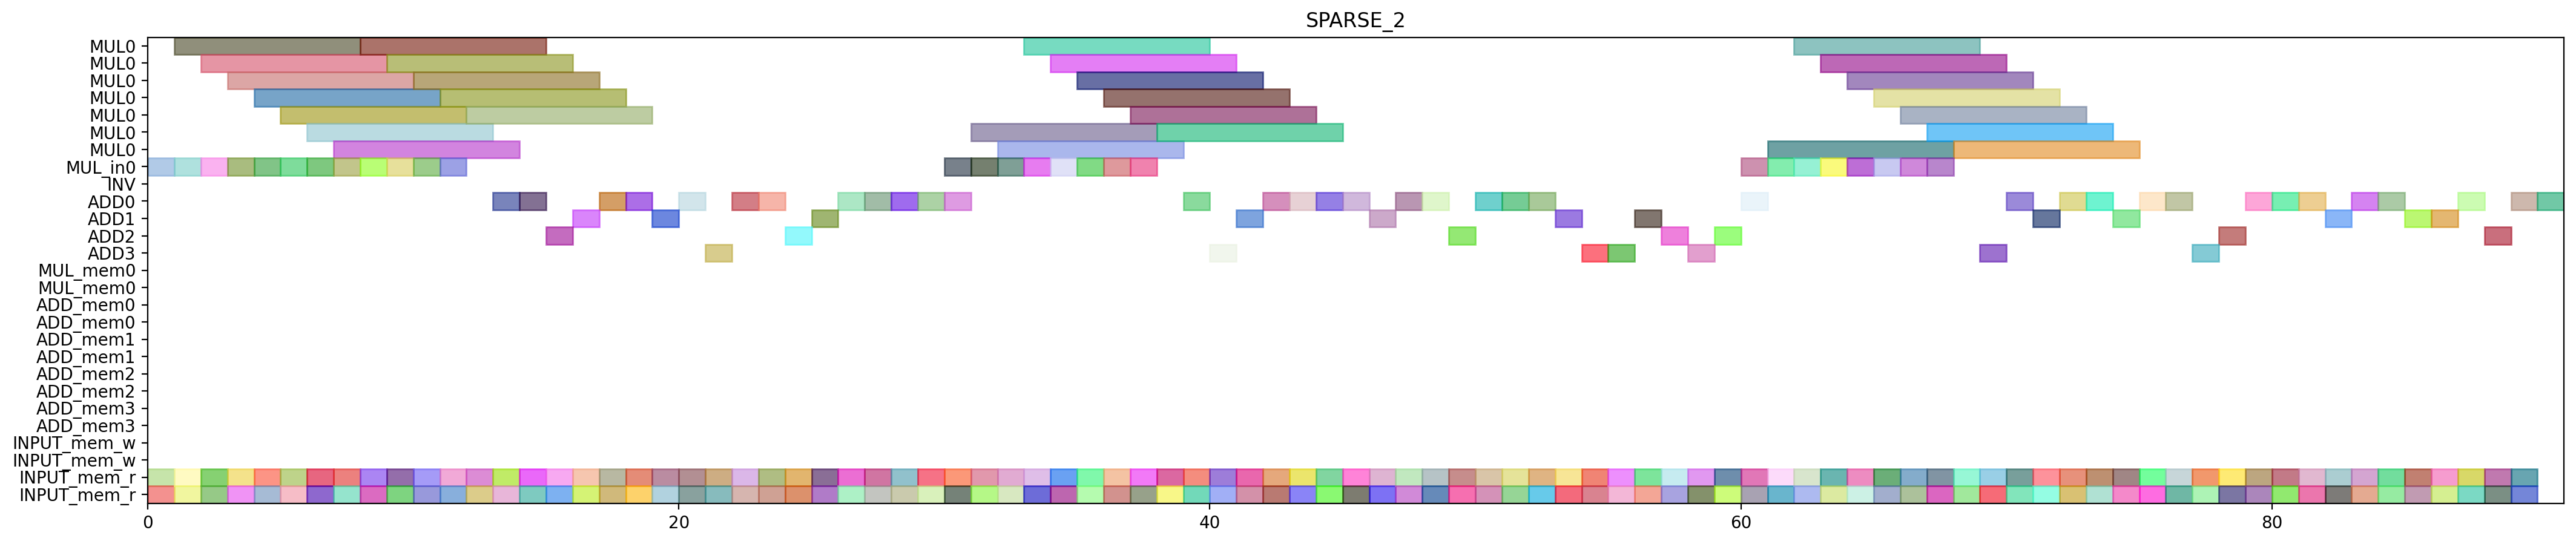

This figure's Python source:
from pyschedule import Scenario, solvers, plotters, alt


def solve():
	horizon = 172
	S = Scenario("SPARSE_2", horizon=horizon)

	# resource
	MUL = S.Resources('MUL', num=1, size=7)
	MUL_in = S.Resources('MUL_in', num=1)
	INV = S.Resource('INV')
	ADD = S.Resources('ADD', num=4, periods=range(1, horizon))
	MUL_mem = S.Resources('MUL_mem', num=1, size=2)
	ADD_mem = S.Resources('ADD_mem', num=4, size=2)
	INPUT_mem_w = S.Resource('INPUT_mem_w', size=2)
	INPUT_mem_r = S.Resource('INPUT_mem_r', size=2)

	# result of previous scheduling
	t1_t1_t0_in = S.Task('t1_t1_t0_in', length=1, delay_cost=1)
	S += t1_t1_t0_in >= 0
	t1_t1_t0_in += MUL_in[0]

	t1_t1_t0_mem0 = S.Task('t1_t1_t0_mem0', length=1, delay_cost=1)
	S += t1_t1_t0_mem0 >= 0
	t1_t1_t0_mem0 += INPUT_mem_r

	t1_t1_t0_mem1 = S.Task('t1_t1_t0_mem1', length=1, delay_cost=1)
	S += t1_t1_t0_mem1 >= 0
	t1_t1_t0_mem1 += INPUT_mem_r

	t1_t0_t1_in = S.Task('t1_t0_t1_in', length=1, delay_cost=1)
	S += t1_t0_t1_in >= 1
	t1_t0_t1_in += MUL_in[0]

	t1_t0_t1_mem0 = S.Task('t1_t0_t1_mem0', length=1, delay_cost=1)
	S += t1_t0_t1_mem0 >= 1
	t1_t0_t1_mem0 += INPUT_mem_r

	t1_t0_t1_mem1 = S.Task('t1_t0_t1_mem1', length=1, delay_cost=1)
	S += t1_t0_t1_mem1 >= 1
	t1_t0_t1_mem1 += INPUT_mem_r

	t1_t1_t0 = S.Task('t1_t1_t0', length=7, delay_cost=1)
	S += t1_t1_t0 >= 1
	t1_t1_t0 += MUL[0]

	t1_t0_t1 = S.Task('t1_t0_t1', length=7, delay_cost=1)
	S += t1_t0_t1 >= 2
	t1_t0_t1 += MUL[0]

	t2_t1_t1_in = S.Task('t2_t1_t1_in', length=1, delay_cost=1)
	S += t2_t1_t1_in >= 2
	t2_t1_t1_in += MUL_in[0]

	t2_t1_t1_mem0 = S.Task('t2_t1_t1_mem0', length=1, delay_cost=1)
	S += t2_t1_t1_mem0 >= 2
	t2_t1_t1_mem0 += INPUT_mem_r

	t2_t1_t1_mem1 = S.Task('t2_t1_t1_mem1', length=1, delay_cost=1)
	S += t2_t1_t1_mem1 >= 2
	t2_t1_t1_mem1 += INPUT_mem_r

	t0_t0_t0_in = S.Task('t0_t0_t0_in', length=1, delay_cost=1)
	S += t0_t0_t0_in >= 3
	t0_t0_t0_in += MUL_in[0]

	t0_t0_t0_mem0 = S.Task('t0_t0_t0_mem0', length=1, delay_cost=1)
	S += t0_t0_t0_mem0 >= 3
	t0_t0_t0_mem0 += INPUT_mem_r

	t0_t0_t0_mem1 = S.Task('t0_t0_t0_mem1', length=1, delay_cost=1)
	S += t0_t0_t0_mem1 >= 3
	t0_t0_t0_mem1 += INPUT_mem_r

	t2_t1_t1 = S.Task('t2_t1_t1', length=7, delay_cost=1)
	S += t2_t1_t1 >= 3
	t2_t1_t1 += MUL[0]

	t0_t0_t0 = S.Task('t0_t0_t0', length=7, delay_cost=1)
	S += t0_t0_t0 >= 4
	t0_t0_t0 += MUL[0]

	t2_t1_t0_in = S.Task('t2_t1_t0_in', length=1, delay_cost=1)
	S += t2_t1_t0_in >= 4
	t2_t1_t0_in += MUL_in[0]

	t2_t1_t0_mem0 = S.Task('t2_t1_t0_mem0', length=1, delay_cost=1)
	S += t2_t1_t0_mem0 >= 4
	t2_t1_t0_mem0 += INPUT_mem_r

	t2_t1_t0_mem1 = S.Task('t2_t1_t0_mem1', length=1, delay_cost=1)
	S += t2_t1_t0_mem1 >= 4
	t2_t1_t0_mem1 += INPUT_mem_r

	t0_t1_t0_in = S.Task('t0_t1_t0_in', length=1, delay_cost=1)
	S += t0_t1_t0_in >= 5
	t0_t1_t0_in += MUL_in[0]

	t0_t1_t0_mem0 = S.Task('t0_t1_t0_mem0', length=1, delay_cost=1)
	S += t0_t1_t0_mem0 >= 5
	t0_t1_t0_mem0 += INPUT_mem_r

	t0_t1_t0_mem1 = S.Task('t0_t1_t0_mem1', length=1, delay_cost=1)
	S += t0_t1_t0_mem1 >= 5
	t0_t1_t0_mem1 += INPUT_mem_r

	t2_t1_t0 = S.Task('t2_t1_t0', length=7, delay_cost=1)
	S += t2_t1_t0 >= 5
	t2_t1_t0 += MUL[0]

	t0_t1_t0 = S.Task('t0_t1_t0', length=7, delay_cost=1)
	S += t0_t1_t0 >= 6
	t0_t1_t0 += MUL[0]

	t2_t0_t1_in = S.Task('t2_t0_t1_in', length=1, delay_cost=1)
	S += t2_t0_t1_in >= 6
	t2_t0_t1_in += MUL_in[0]

	t2_t0_t1_mem0 = S.Task('t2_t0_t1_mem0', length=1, delay_cost=1)
	S += t2_t0_t1_mem0 >= 6
	t2_t0_t1_mem0 += INPUT_mem_r

	t2_t0_t1_mem1 = S.Task('t2_t0_t1_mem1', length=1, delay_cost=1)
	S += t2_t0_t1_mem1 >= 6
	t2_t0_t1_mem1 += INPUT_mem_r

	t0_t1_t1_in = S.Task('t0_t1_t1_in', length=1, delay_cost=1)
	S += t0_t1_t1_in >= 7
	t0_t1_t1_in += MUL_in[0]

	t0_t1_t1_mem0 = S.Task('t0_t1_t1_mem0', length=1, delay_cost=1)
	S += t0_t1_t1_mem0 >= 7
	t0_t1_t1_mem0 += INPUT_mem_r

	t0_t1_t1_mem1 = S.Task('t0_t1_t1_mem1', length=1, delay_cost=1)
	S += t0_t1_t1_mem1 >= 7
	t0_t1_t1_mem1 += INPUT_mem_r

	t2_t0_t1 = S.Task('t2_t0_t1', length=7, delay_cost=1)
	S += t2_t0_t1 >= 7
	t2_t0_t1 += MUL[0]

	t0_t1_t1 = S.Task('t0_t1_t1', length=7, delay_cost=1)
	S += t0_t1_t1 >= 8
	t0_t1_t1 += MUL[0]

	t1_t1_t1_in = S.Task('t1_t1_t1_in', length=1, delay_cost=1)
	S += t1_t1_t1_in >= 8
	t1_t1_t1_in += MUL_in[0]

	t1_t1_t1_mem0 = S.Task('t1_t1_t1_mem0', length=1, delay_cost=1)
	S += t1_t1_t1_mem0 >= 8
	t1_t1_t1_mem0 += INPUT_mem_r

	t1_t1_t1_mem1 = S.Task('t1_t1_t1_mem1', length=1, delay_cost=1)
	S += t1_t1_t1_mem1 >= 8
	t1_t1_t1_mem1 += INPUT_mem_r

	t1_t1_t1 = S.Task('t1_t1_t1', length=7, delay_cost=1)
	S += t1_t1_t1 >= 9
	t1_t1_t1 += MUL[0]

	t2_t0_t0_in = S.Task('t2_t0_t0_in', length=1, delay_cost=1)
	S += t2_t0_t0_in >= 9
	t2_t0_t0_in += MUL_in[0]

	t2_t0_t0_mem0 = S.Task('t2_t0_t0_mem0', length=1, delay_cost=1)
	S += t2_t0_t0_mem0 >= 9
	t2_t0_t0_mem0 += INPUT_mem_r

	t2_t0_t0_mem1 = S.Task('t2_t0_t0_mem1', length=1, delay_cost=1)
	S += t2_t0_t0_mem1 >= 9
	t2_t0_t0_mem1 += INPUT_mem_r

	t1_t0_t0_in = S.Task('t1_t0_t0_in', length=1, delay_cost=1)
	S += t1_t0_t0_in >= 10
	t1_t0_t0_in += MUL_in[0]

	t1_t0_t0_mem0 = S.Task('t1_t0_t0_mem0', length=1, delay_cost=1)
	S += t1_t0_t0_mem0 >= 10
	t1_t0_t0_mem0 += INPUT_mem_r

	t1_t0_t0_mem1 = S.Task('t1_t0_t0_mem1', length=1, delay_cost=1)
	S += t1_t0_t0_mem1 >= 10
	t1_t0_t0_mem1 += INPUT_mem_r

	t2_t0_t0 = S.Task('t2_t0_t0', length=7, delay_cost=1)
	S += t2_t0_t0 >= 10
	t2_t0_t0 += MUL[0]

	t0_t0_t1_in = S.Task('t0_t0_t1_in', length=1, delay_cost=1)
	S += t0_t0_t1_in >= 11
	t0_t0_t1_in += MUL_in[0]

	t0_t0_t1_mem0 = S.Task('t0_t0_t1_mem0', length=1, delay_cost=1)
	S += t0_t0_t1_mem0 >= 11
	t0_t0_t1_mem0 += INPUT_mem_r

	t0_t0_t1_mem1 = S.Task('t0_t0_t1_mem1', length=1, delay_cost=1)
	S += t0_t0_t1_mem1 >= 11
	t0_t0_t1_mem1 += INPUT_mem_r

	t1_t0_t0 = S.Task('t1_t0_t0', length=7, delay_cost=1)
	S += t1_t0_t0 >= 11
	t1_t0_t0 += MUL[0]

	t0_t0_t1 = S.Task('t0_t0_t1', length=7, delay_cost=1)
	S += t0_t0_t1 >= 12
	t0_t0_t1 += MUL[0]

	t0_t0_t2_mem0 = S.Task('t0_t0_t2_mem0', length=1, delay_cost=1)
	S += t0_t0_t2_mem0 >= 12
	t0_t0_t2_mem0 += INPUT_mem_r

	t0_t0_t2_mem1 = S.Task('t0_t0_t2_mem1', length=1, delay_cost=1)
	S += t0_t0_t2_mem1 >= 12
	t0_t0_t2_mem1 += INPUT_mem_r

	t0_t0_t2 = S.Task('t0_t0_t2', length=1, delay_cost=1)
	S += t0_t0_t2 >= 13
	t0_t0_t2 += ADD[0]

	t1_t20_mem0 = S.Task('t1_t20_mem0', length=1, delay_cost=1)
	S += t1_t20_mem0 >= 13
	t1_t20_mem0 += INPUT_mem_r

	t1_t20_mem1 = S.Task('t1_t20_mem1', length=1, delay_cost=1)
	S += t1_t20_mem1 >= 13
	t1_t20_mem1 += INPUT_mem_r

	t1_t0_t2_mem0 = S.Task('t1_t0_t2_mem0', length=1, delay_cost=1)
	S += t1_t0_t2_mem0 >= 14
	t1_t0_t2_mem0 += INPUT_mem_r

	t1_t0_t2_mem1 = S.Task('t1_t0_t2_mem1', length=1, delay_cost=1)
	S += t1_t0_t2_mem1 >= 14
	t1_t0_t2_mem1 += INPUT_mem_r

	t1_t20 = S.Task('t1_t20', length=1, delay_cost=1)
	S += t1_t20 >= 14
	t1_t20 += ADD[0]

	t1_t0_t2 = S.Task('t1_t0_t2', length=1, delay_cost=1)
	S += t1_t0_t2 >= 15
	t1_t0_t2 += ADD[2]

	t2_t21_mem0 = S.Task('t2_t21_mem0', length=1, delay_cost=1)
	S += t2_t21_mem0 >= 15
	t2_t21_mem0 += INPUT_mem_r

	t2_t21_mem1 = S.Task('t2_t21_mem1', length=1, delay_cost=1)
	S += t2_t21_mem1 >= 15
	t2_t21_mem1 += INPUT_mem_r

	t2_t21 = S.Task('t2_t21', length=1, delay_cost=1)
	S += t2_t21 >= 16
	t2_t21 += ADD[1]

	t2_t31_mem0 = S.Task('t2_t31_mem0', length=1, delay_cost=1)
	S += t2_t31_mem0 >= 16
	t2_t31_mem0 += INPUT_mem_r

	t2_t31_mem1 = S.Task('t2_t31_mem1', length=1, delay_cost=1)
	S += t2_t31_mem1 >= 16
	t2_t31_mem1 += INPUT_mem_r

	t2_t30_mem0 = S.Task('t2_t30_mem0', length=1, delay_cost=1)
	S += t2_t30_mem0 >= 17
	t2_t30_mem0 += INPUT_mem_r

	t2_t30_mem1 = S.Task('t2_t30_mem1', length=1, delay_cost=1)
	S += t2_t30_mem1 >= 17
	t2_t30_mem1 += INPUT_mem_r

	t2_t31 = S.Task('t2_t31', length=1, delay_cost=1)
	S += t2_t31 >= 17
	t2_t31 += ADD[0]

	t1_t21_mem0 = S.Task('t1_t21_mem0', length=1, delay_cost=1)
	S += t1_t21_mem0 >= 18
	t1_t21_mem0 += INPUT_mem_r

	t1_t21_mem1 = S.Task('t1_t21_mem1', length=1, delay_cost=1)
	S += t1_t21_mem1 >= 18
	t1_t21_mem1 += INPUT_mem_r

	t2_t30 = S.Task('t2_t30', length=1, delay_cost=1)
	S += t2_t30 >= 18
	t2_t30 += ADD[0]

	t1_t1_t2_mem0 = S.Task('t1_t1_t2_mem0', length=1, delay_cost=1)
	S += t1_t1_t2_mem0 >= 19
	t1_t1_t2_mem0 += INPUT_mem_r

	t1_t1_t2_mem1 = S.Task('t1_t1_t2_mem1', length=1, delay_cost=1)
	S += t1_t1_t2_mem1 >= 19
	t1_t1_t2_mem1 += INPUT_mem_r

	t1_t21 = S.Task('t1_t21', length=1, delay_cost=1)
	S += t1_t21 >= 19
	t1_t21 += ADD[1]

	t0_t0_t3_mem0 = S.Task('t0_t0_t3_mem0', length=1, delay_cost=1)
	S += t0_t0_t3_mem0 >= 20
	t0_t0_t3_mem0 += INPUT_mem_r

	t0_t0_t3_mem1 = S.Task('t0_t0_t3_mem1', length=1, delay_cost=1)
	S += t0_t0_t3_mem1 >= 20
	t0_t0_t3_mem1 += INPUT_mem_r

	t1_t1_t2 = S.Task('t1_t1_t2', length=1, delay_cost=1)
	S += t1_t1_t2 >= 20
	t1_t1_t2 += ADD[0]

	t0_t0_t3 = S.Task('t0_t0_t3', length=1, delay_cost=1)
	S += t0_t0_t3 >= 21
	t0_t0_t3 += ADD[3]

	t2_t20_mem0 = S.Task('t2_t20_mem0', length=1, delay_cost=1)
	S += t2_t20_mem0 >= 21
	t2_t20_mem0 += INPUT_mem_r

	t2_t20_mem1 = S.Task('t2_t20_mem1', length=1, delay_cost=1)
	S += t2_t20_mem1 >= 21
	t2_t20_mem1 += INPUT_mem_r

	t1_t0_t3_mem0 = S.Task('t1_t0_t3_mem0', length=1, delay_cost=1)
	S += t1_t0_t3_mem0 >= 22
	t1_t0_t3_mem0 += INPUT_mem_r

	t1_t0_t3_mem1 = S.Task('t1_t0_t3_mem1', length=1, delay_cost=1)
	S += t1_t0_t3_mem1 >= 22
	t1_t0_t3_mem1 += INPUT_mem_r

	t2_t20 = S.Task('t2_t20', length=1, delay_cost=1)
	S += t2_t20 >= 22
	t2_t20 += ADD[0]

	t1_t0_t3 = S.Task('t1_t0_t3', length=1, delay_cost=1)
	S += t1_t0_t3 >= 23
	t1_t0_t3 += ADD[0]

	t1_t1_t3_mem0 = S.Task('t1_t1_t3_mem0', length=1, delay_cost=1)
	S += t1_t1_t3_mem0 >= 23
	t1_t1_t3_mem0 += INPUT_mem_r

	t1_t1_t3_mem1 = S.Task('t1_t1_t3_mem1', length=1, delay_cost=1)
	S += t1_t1_t3_mem1 >= 23
	t1_t1_t3_mem1 += INPUT_mem_r

	t1_t1_t3 = S.Task('t1_t1_t3', length=1, delay_cost=1)
	S += t1_t1_t3 >= 24
	t1_t1_t3 += ADD[2]

	t2_t1_t3_mem0 = S.Task('t2_t1_t3_mem0', length=1, delay_cost=1)
	S += t2_t1_t3_mem0 >= 24
	t2_t1_t3_mem0 += INPUT_mem_r

	t2_t1_t3_mem1 = S.Task('t2_t1_t3_mem1', length=1, delay_cost=1)
	S += t2_t1_t3_mem1 >= 24
	t2_t1_t3_mem1 += INPUT_mem_r

	t2_t1_t2_mem0 = S.Task('t2_t1_t2_mem0', length=1, delay_cost=1)
	S += t2_t1_t2_mem0 >= 25
	t2_t1_t2_mem0 += INPUT_mem_r

	t2_t1_t2_mem1 = S.Task('t2_t1_t2_mem1', length=1, delay_cost=1)
	S += t2_t1_t2_mem1 >= 25
	t2_t1_t2_mem1 += INPUT_mem_r

	t2_t1_t3 = S.Task('t2_t1_t3', length=1, delay_cost=1)
	S += t2_t1_t3 >= 25
	t2_t1_t3 += ADD[1]

	t2_t0_t3_mem0 = S.Task('t2_t0_t3_mem0', length=1, delay_cost=1)
	S += t2_t0_t3_mem0 >= 26
	t2_t0_t3_mem0 += INPUT_mem_r

	t2_t0_t3_mem1 = S.Task('t2_t0_t3_mem1', length=1, delay_cost=1)
	S += t2_t0_t3_mem1 >= 26
	t2_t0_t3_mem1 += INPUT_mem_r

	t2_t1_t2 = S.Task('t2_t1_t2', length=1, delay_cost=1)
	S += t2_t1_t2 >= 26
	t2_t1_t2 += ADD[0]

	t2_t0_t2_mem0 = S.Task('t2_t0_t2_mem0', length=1, delay_cost=1)
	S += t2_t0_t2_mem0 >= 27
	t2_t0_t2_mem0 += INPUT_mem_r

	t2_t0_t2_mem1 = S.Task('t2_t0_t2_mem1', length=1, delay_cost=1)
	S += t2_t0_t2_mem1 >= 27
	t2_t0_t2_mem1 += INPUT_mem_r

	t2_t0_t3 = S.Task('t2_t0_t3', length=1, delay_cost=1)
	S += t2_t0_t3 >= 27
	t2_t0_t3 += ADD[0]

	t1_t31_mem0 = S.Task('t1_t31_mem0', length=1, delay_cost=1)
	S += t1_t31_mem0 >= 28
	t1_t31_mem0 += INPUT_mem_r

	t1_t31_mem1 = S.Task('t1_t31_mem1', length=1, delay_cost=1)
	S += t1_t31_mem1 >= 28
	t1_t31_mem1 += INPUT_mem_r

	t2_t0_t2 = S.Task('t2_t0_t2', length=1, delay_cost=1)
	S += t2_t0_t2 >= 28
	t2_t0_t2 += ADD[0]

	t1_t30_mem0 = S.Task('t1_t30_mem0', length=1, delay_cost=1)
	S += t1_t30_mem0 >= 29
	t1_t30_mem0 += INPUT_mem_r

	t1_t30_mem1 = S.Task('t1_t30_mem1', length=1, delay_cost=1)
	S += t1_t30_mem1 >= 29
	t1_t30_mem1 += INPUT_mem_r

	t1_t31 = S.Task('t1_t31', length=1, delay_cost=1)
	S += t1_t31 >= 29
	t1_t31 += ADD[0]

	t1_t30 = S.Task('t1_t30', length=1, delay_cost=1)
	S += t1_t30 >= 30
	t1_t30 += ADD[0]

	t4_t0_t1_t1_in = S.Task('t4_t0_t1_t1_in', length=1, delay_cost=1)
	S += t4_t0_t1_t1_in >= 30
	t4_t0_t1_t1_in += MUL_in[0]

	t4_t0_t1_t1_mem0 = S.Task('t4_t0_t1_t1_mem0', length=1, delay_cost=1)
	S += t4_t0_t1_t1_mem0 >= 30
	t4_t0_t1_t1_mem0 += INPUT_mem_r

	t4_t0_t1_t1_mem1 = S.Task('t4_t0_t1_t1_mem1', length=1, delay_cost=1)
	S += t4_t0_t1_t1_mem1 >= 30
	t4_t0_t1_t1_mem1 += INPUT_mem_r

	t4_t0_t1_t1 = S.Task('t4_t0_t1_t1', length=7, delay_cost=1)
	S += t4_t0_t1_t1 >= 31
	t4_t0_t1_t1 += MUL[0]

	t4_t1_t0_t0_in = S.Task('t4_t1_t0_t0_in', length=1, delay_cost=1)
	S += t4_t1_t0_t0_in >= 31
	t4_t1_t0_t0_in += MUL_in[0]

	t4_t1_t0_t0_mem0 = S.Task('t4_t1_t0_t0_mem0', length=1, delay_cost=1)
	S += t4_t1_t0_t0_mem0 >= 31
	t4_t1_t0_t0_mem0 += INPUT_mem_r

	t4_t1_t0_t0_mem1 = S.Task('t4_t1_t0_t0_mem1', length=1, delay_cost=1)
	S += t4_t1_t0_t0_mem1 >= 31
	t4_t1_t0_t0_mem1 += INPUT_mem_r

	t4_t0_t0_t1_in = S.Task('t4_t0_t0_t1_in', length=1, delay_cost=1)
	S += t4_t0_t0_t1_in >= 32
	t4_t0_t0_t1_in += MUL_in[0]

	t4_t0_t0_t1_mem0 = S.Task('t4_t0_t0_t1_mem0', length=1, delay_cost=1)
	S += t4_t0_t0_t1_mem0 >= 32
	t4_t0_t0_t1_mem0 += INPUT_mem_r

	t4_t0_t0_t1_mem1 = S.Task('t4_t0_t0_t1_mem1', length=1, delay_cost=1)
	S += t4_t0_t0_t1_mem1 >= 32
	t4_t0_t0_t1_mem1 += INPUT_mem_r

	t4_t1_t0_t0 = S.Task('t4_t1_t0_t0', length=7, delay_cost=1)
	S += t4_t1_t0_t0 >= 32
	t4_t1_t0_t0 += MUL[0]

	t4_t0_t0_t1 = S.Task('t4_t0_t0_t1', length=7, delay_cost=1)
	S += t4_t0_t0_t1 >= 33
	t4_t0_t0_t1 += MUL[0]

	t4_t1_t0_t1_in = S.Task('t4_t1_t0_t1_in', length=1, delay_cost=1)
	S += t4_t1_t0_t1_in >= 33
	t4_t1_t0_t1_in += MUL_in[0]

	t4_t1_t0_t1_mem0 = S.Task('t4_t1_t0_t1_mem0', length=1, delay_cost=1)
	S += t4_t1_t0_t1_mem0 >= 33
	t4_t1_t0_t1_mem0 += INPUT_mem_r

	t4_t1_t0_t1_mem1 = S.Task('t4_t1_t0_t1_mem1', length=1, delay_cost=1)
	S += t4_t1_t0_t1_mem1 >= 33
	t4_t1_t0_t1_mem1 += INPUT_mem_r

	t4_t1_t0_t1 = S.Task('t4_t1_t0_t1', length=7, delay_cost=1)
	S += t4_t1_t0_t1 >= 34
	t4_t1_t0_t1 += MUL[0]

	t4_t1_t1_t0_in = S.Task('t4_t1_t1_t0_in', length=1, delay_cost=1)
	S += t4_t1_t1_t0_in >= 34
	t4_t1_t1_t0_in += MUL_in[0]

	t4_t1_t1_t0_mem0 = S.Task('t4_t1_t1_t0_mem0', length=1, delay_cost=1)
	S += t4_t1_t1_t0_mem0 >= 34
	t4_t1_t1_t0_mem0 += INPUT_mem_r

	t4_t1_t1_t0_mem1 = S.Task('t4_t1_t1_t0_mem1', length=1, delay_cost=1)
	S += t4_t1_t1_t0_mem1 >= 34
	t4_t1_t1_t0_mem1 += INPUT_mem_r

	t4_t0_t1_t0_in = S.Task('t4_t0_t1_t0_in', length=1, delay_cost=1)
	S += t4_t0_t1_t0_in >= 35
	t4_t0_t1_t0_in += MUL_in[0]

	t4_t0_t1_t0_mem0 = S.Task('t4_t0_t1_t0_mem0', length=1, delay_cost=1)
	S += t4_t0_t1_t0_mem0 >= 35
	t4_t0_t1_t0_mem0 += INPUT_mem_r

	t4_t0_t1_t0_mem1 = S.Task('t4_t0_t1_t0_mem1', length=1, delay_cost=1)
	S += t4_t0_t1_t0_mem1 >= 35
	t4_t0_t1_t0_mem1 += INPUT_mem_r

	t4_t1_t1_t0 = S.Task('t4_t1_t1_t0', length=7, delay_cost=1)
	S += t4_t1_t1_t0 >= 35
	t4_t1_t1_t0 += MUL[0]

	t4_t0_t1_t0 = S.Task('t4_t0_t1_t0', length=7, delay_cost=1)
	S += t4_t0_t1_t0 >= 36
	t4_t0_t1_t0 += MUL[0]

	t4_t1_t1_t1_in = S.Task('t4_t1_t1_t1_in', length=1, delay_cost=1)
	S += t4_t1_t1_t1_in >= 36
	t4_t1_t1_t1_in += MUL_in[0]

	t4_t1_t1_t1_mem0 = S.Task('t4_t1_t1_t1_mem0', length=1, delay_cost=1)
	S += t4_t1_t1_t1_mem0 >= 36
	t4_t1_t1_t1_mem0 += INPUT_mem_r

	t4_t1_t1_t1_mem1 = S.Task('t4_t1_t1_t1_mem1', length=1, delay_cost=1)
	S += t4_t1_t1_t1_mem1 >= 36
	t4_t1_t1_t1_mem1 += INPUT_mem_r

	t4_t0_t0_t0_in = S.Task('t4_t0_t0_t0_in', length=1, delay_cost=1)
	S += t4_t0_t0_t0_in >= 37
	t4_t0_t0_t0_in += MUL_in[0]

	t4_t0_t0_t0_mem0 = S.Task('t4_t0_t0_t0_mem0', length=1, delay_cost=1)
	S += t4_t0_t0_t0_mem0 >= 37
	t4_t0_t0_t0_mem0 += INPUT_mem_r

	t4_t0_t0_t0_mem1 = S.Task('t4_t0_t0_t0_mem1', length=1, delay_cost=1)
	S += t4_t0_t0_t0_mem1 >= 37
	t4_t0_t0_t0_mem1 += INPUT_mem_r

	t4_t1_t1_t1 = S.Task('t4_t1_t1_t1', length=7, delay_cost=1)
	S += t4_t1_t1_t1 >= 37
	t4_t1_t1_t1 += MUL[0]

	t4_t0_t0_t0 = S.Task('t4_t0_t0_t0', length=7, delay_cost=1)
	S += t4_t0_t0_t0 >= 38
	t4_t0_t0_t0 += MUL[0]

	t4_t1_t31_mem0 = S.Task('t4_t1_t31_mem0', length=1, delay_cost=1)
	S += t4_t1_t31_mem0 >= 38
	t4_t1_t31_mem0 += INPUT_mem_r

	t4_t1_t31_mem1 = S.Task('t4_t1_t31_mem1', length=1, delay_cost=1)
	S += t4_t1_t31_mem1 >= 38
	t4_t1_t31_mem1 += INPUT_mem_r

	t4_t0_t30_mem0 = S.Task('t4_t0_t30_mem0', length=1, delay_cost=1)
	S += t4_t0_t30_mem0 >= 39
	t4_t0_t30_mem0 += INPUT_mem_r

	t4_t0_t30_mem1 = S.Task('t4_t0_t30_mem1', length=1, delay_cost=1)
	S += t4_t0_t30_mem1 >= 39
	t4_t0_t30_mem1 += INPUT_mem_r

	t4_t1_t31 = S.Task('t4_t1_t31', length=1, delay_cost=1)
	S += t4_t1_t31 >= 39
	t4_t1_t31 += ADD[0]

	t4_t0_t20_mem0 = S.Task('t4_t0_t20_mem0', length=1, delay_cost=1)
	S += t4_t0_t20_mem0 >= 40
	t4_t0_t20_mem0 += INPUT_mem_r

	t4_t0_t20_mem1 = S.Task('t4_t0_t20_mem1', length=1, delay_cost=1)
	S += t4_t0_t20_mem1 >= 40
	t4_t0_t20_mem1 += INPUT_mem_r

	t4_t0_t30 = S.Task('t4_t0_t30', length=1, delay_cost=1)
	S += t4_t0_t30 >= 40
	t4_t0_t30 += ADD[3]

	t4_t0_t1_t3_mem0 = S.Task('t4_t0_t1_t3_mem0', length=1, delay_cost=1)
	S += t4_t0_t1_t3_mem0 >= 41
	t4_t0_t1_t3_mem0 += INPUT_mem_r

	t4_t0_t1_t3_mem1 = S.Task('t4_t0_t1_t3_mem1', length=1, delay_cost=1)
	S += t4_t0_t1_t3_mem1 >= 41
	t4_t0_t1_t3_mem1 += INPUT_mem_r

	t4_t0_t20 = S.Task('t4_t0_t20', length=1, delay_cost=1)
	S += t4_t0_t20 >= 41
	t4_t0_t20 += ADD[1]

	t0_t21_mem0 = S.Task('t0_t21_mem0', length=1, delay_cost=1)
	S += t0_t21_mem0 >= 42
	t0_t21_mem0 += INPUT_mem_r

	t0_t21_mem1 = S.Task('t0_t21_mem1', length=1, delay_cost=1)
	S += t0_t21_mem1 >= 42
	t0_t21_mem1 += INPUT_mem_r

	t4_t0_t1_t3 = S.Task('t4_t0_t1_t3', length=1, delay_cost=1)
	S += t4_t0_t1_t3 >= 42
	t4_t0_t1_t3 += ADD[0]

	t0_t21 = S.Task('t0_t21', length=1, delay_cost=1)
	S += t0_t21 >= 43
	t0_t21 += ADD[0]

	t4_t0_t21_mem0 = S.Task('t4_t0_t21_mem0', length=1, delay_cost=1)
	S += t4_t0_t21_mem0 >= 43
	t4_t0_t21_mem0 += INPUT_mem_r

	t4_t0_t21_mem1 = S.Task('t4_t0_t21_mem1', length=1, delay_cost=1)
	S += t4_t0_t21_mem1 >= 43
	t4_t0_t21_mem1 += INPUT_mem_r

	t4_t0_t21 = S.Task('t4_t0_t21', length=1, delay_cost=1)
	S += t4_t0_t21 >= 44
	t4_t0_t21 += ADD[0]

	t4_t1_t0_t2_mem0 = S.Task('t4_t1_t0_t2_mem0', length=1, delay_cost=1)
	S += t4_t1_t0_t2_mem0 >= 44
	t4_t1_t0_t2_mem0 += INPUT_mem_r

	t4_t1_t0_t2_mem1 = S.Task('t4_t1_t0_t2_mem1', length=1, delay_cost=1)
	S += t4_t1_t0_t2_mem1 >= 44
	t4_t1_t0_t2_mem1 += INPUT_mem_r

	t0_t1_t2_mem0 = S.Task('t0_t1_t2_mem0', length=1, delay_cost=1)
	S += t0_t1_t2_mem0 >= 45
	t0_t1_t2_mem0 += INPUT_mem_r

	t0_t1_t2_mem1 = S.Task('t0_t1_t2_mem1', length=1, delay_cost=1)
	S += t0_t1_t2_mem1 >= 45
	t0_t1_t2_mem1 += INPUT_mem_r

	t4_t1_t0_t2 = S.Task('t4_t1_t0_t2', length=1, delay_cost=1)
	S += t4_t1_t0_t2 >= 45
	t4_t1_t0_t2 += ADD[0]

	t0_t1_t2 = S.Task('t0_t1_t2', length=1, delay_cost=1)
	S += t0_t1_t2 >= 46
	t0_t1_t2 += ADD[1]

	t4_t1_t21_mem0 = S.Task('t4_t1_t21_mem0', length=1, delay_cost=1)
	S += t4_t1_t21_mem0 >= 46
	t4_t1_t21_mem0 += INPUT_mem_r

	t4_t1_t21_mem1 = S.Task('t4_t1_t21_mem1', length=1, delay_cost=1)
	S += t4_t1_t21_mem1 >= 46
	t4_t1_t21_mem1 += INPUT_mem_r

	t0_t1_t3_mem0 = S.Task('t0_t1_t3_mem0', length=1, delay_cost=1)
	S += t0_t1_t3_mem0 >= 47
	t0_t1_t3_mem0 += INPUT_mem_r

	t0_t1_t3_mem1 = S.Task('t0_t1_t3_mem1', length=1, delay_cost=1)
	S += t0_t1_t3_mem1 >= 47
	t0_t1_t3_mem1 += INPUT_mem_r

	t4_t1_t21 = S.Task('t4_t1_t21', length=1, delay_cost=1)
	S += t4_t1_t21 >= 47
	t4_t1_t21 += ADD[0]

	t0_t1_t3 = S.Task('t0_t1_t3', length=1, delay_cost=1)
	S += t0_t1_t3 >= 48
	t0_t1_t3 += ADD[0]

	t4_t1_t0_t3_mem0 = S.Task('t4_t1_t0_t3_mem0', length=1, delay_cost=1)
	S += t4_t1_t0_t3_mem0 >= 48
	t4_t1_t0_t3_mem0 += INPUT_mem_r

	t4_t1_t0_t3_mem1 = S.Task('t4_t1_t0_t3_mem1', length=1, delay_cost=1)
	S += t4_t1_t0_t3_mem1 >= 48
	t4_t1_t0_t3_mem1 += INPUT_mem_r

	t0_t20_mem0 = S.Task('t0_t20_mem0', length=1, delay_cost=1)
	S += t0_t20_mem0 >= 49
	t0_t20_mem0 += INPUT_mem_r

	t0_t20_mem1 = S.Task('t0_t20_mem1', length=1, delay_cost=1)
	S += t0_t20_mem1 >= 49
	t0_t20_mem1 += INPUT_mem_r

	t4_t1_t0_t3 = S.Task('t4_t1_t0_t3', length=1, delay_cost=1)
	S += t4_t1_t0_t3 >= 49
	t4_t1_t0_t3 += ADD[2]

	t0_t20 = S.Task('t0_t20', length=1, delay_cost=1)
	S += t0_t20 >= 50
	t0_t20 += ADD[0]

	t4_t0_t31_mem0 = S.Task('t4_t0_t31_mem0', length=1, delay_cost=1)
	S += t4_t0_t31_mem0 >= 50
	t4_t0_t31_mem0 += INPUT_mem_r

	t4_t0_t31_mem1 = S.Task('t4_t0_t31_mem1', length=1, delay_cost=1)
	S += t4_t0_t31_mem1 >= 50
	t4_t0_t31_mem1 += INPUT_mem_r

	t4_t0_t31 = S.Task('t4_t0_t31', length=1, delay_cost=1)
	S += t4_t0_t31 >= 51
	t4_t0_t31 += ADD[0]

	t4_t1_t1_t3_mem0 = S.Task('t4_t1_t1_t3_mem0', length=1, delay_cost=1)
	S += t4_t1_t1_t3_mem0 >= 51
	t4_t1_t1_t3_mem0 += INPUT_mem_r

	t4_t1_t1_t3_mem1 = S.Task('t4_t1_t1_t3_mem1', length=1, delay_cost=1)
	S += t4_t1_t1_t3_mem1 >= 51
	t4_t1_t1_t3_mem1 += INPUT_mem_r

	t4_t1_t1_t3 = S.Task('t4_t1_t1_t3', length=1, delay_cost=1)
	S += t4_t1_t1_t3 >= 52
	t4_t1_t1_t3 += ADD[0]

	t4_t1_t20_mem0 = S.Task('t4_t1_t20_mem0', length=1, delay_cost=1)
	S += t4_t1_t20_mem0 >= 52
	t4_t1_t20_mem0 += INPUT_mem_r

	t4_t1_t20_mem1 = S.Task('t4_t1_t20_mem1', length=1, delay_cost=1)
	S += t4_t1_t20_mem1 >= 52
	t4_t1_t20_mem1 += INPUT_mem_r

	t4_t1_t20 = S.Task('t4_t1_t20', length=1, delay_cost=1)
	S += t4_t1_t20 >= 53
	t4_t1_t20 += ADD[1]

	t4_t1_t30_mem0 = S.Task('t4_t1_t30_mem0', length=1, delay_cost=1)
	S += t4_t1_t30_mem0 >= 53
	t4_t1_t30_mem0 += INPUT_mem_r

	t4_t1_t30_mem1 = S.Task('t4_t1_t30_mem1', length=1, delay_cost=1)
	S += t4_t1_t30_mem1 >= 53
	t4_t1_t30_mem1 += INPUT_mem_r

	t0_t30_mem0 = S.Task('t0_t30_mem0', length=1, delay_cost=1)
	S += t0_t30_mem0 >= 54
	t0_t30_mem0 += INPUT_mem_r

	t0_t30_mem1 = S.Task('t0_t30_mem1', length=1, delay_cost=1)
	S += t0_t30_mem1 >= 54
	t0_t30_mem1 += INPUT_mem_r

	t4_t1_t30 = S.Task('t4_t1_t30', length=1, delay_cost=1)
	S += t4_t1_t30 >= 54
	t4_t1_t30 += ADD[3]

	t0_t30 = S.Task('t0_t30', length=1, delay_cost=1)
	S += t0_t30 >= 55
	t0_t30 += ADD[3]

	t4_t1_t1_t2_mem0 = S.Task('t4_t1_t1_t2_mem0', length=1, delay_cost=1)
	S += t4_t1_t1_t2_mem0 >= 55
	t4_t1_t1_t2_mem0 += INPUT_mem_r

	t4_t1_t1_t2_mem1 = S.Task('t4_t1_t1_t2_mem1', length=1, delay_cost=1)
	S += t4_t1_t1_t2_mem1 >= 55
	t4_t1_t1_t2_mem1 += INPUT_mem_r

	t4_t0_t1_t2_mem0 = S.Task('t4_t0_t1_t2_mem0', length=1, delay_cost=1)
	S += t4_t0_t1_t2_mem0 >= 56
	t4_t0_t1_t2_mem0 += INPUT_mem_r

	t4_t0_t1_t2_mem1 = S.Task('t4_t0_t1_t2_mem1', length=1, delay_cost=1)
	S += t4_t0_t1_t2_mem1 >= 56
	t4_t0_t1_t2_mem1 += INPUT_mem_r

	t4_t1_t1_t2 = S.Task('t4_t1_t1_t2', length=1, delay_cost=1)
	S += t4_t1_t1_t2 >= 56
	t4_t1_t1_t2 += ADD[1]

	t4_t0_t0_t3_mem0 = S.Task('t4_t0_t0_t3_mem0', length=1, delay_cost=1)
	S += t4_t0_t0_t3_mem0 >= 57
	t4_t0_t0_t3_mem0 += INPUT_mem_r

	t4_t0_t0_t3_mem1 = S.Task('t4_t0_t0_t3_mem1', length=1, delay_cost=1)
	S += t4_t0_t0_t3_mem1 >= 57
	t4_t0_t0_t3_mem1 += INPUT_mem_r

	t4_t0_t1_t2 = S.Task('t4_t0_t1_t2', length=1, delay_cost=1)
	S += t4_t0_t1_t2 >= 57
	t4_t0_t1_t2 += ADD[2]

	t4_t0_t0_t2_mem0 = S.Task('t4_t0_t0_t2_mem0', length=1, delay_cost=1)
	S += t4_t0_t0_t2_mem0 >= 58
	t4_t0_t0_t2_mem0 += INPUT_mem_r

	t4_t0_t0_t2_mem1 = S.Task('t4_t0_t0_t2_mem1', length=1, delay_cost=1)
	S += t4_t0_t0_t2_mem1 >= 58
	t4_t0_t0_t2_mem1 += INPUT_mem_r

	t4_t0_t0_t3 = S.Task('t4_t0_t0_t3', length=1, delay_cost=1)
	S += t4_t0_t0_t3 >= 58
	t4_t0_t0_t3 += ADD[3]

	t0_t31_mem0 = S.Task('t0_t31_mem0', length=1, delay_cost=1)
	S += t0_t31_mem0 >= 59
	t0_t31_mem0 += INPUT_mem_r

	t0_t31_mem1 = S.Task('t0_t31_mem1', length=1, delay_cost=1)
	S += t0_t31_mem1 >= 59
	t0_t31_mem1 += INPUT_mem_r

	t4_t0_t0_t2 = S.Task('t4_t0_t0_t2', length=1, delay_cost=1)
	S += t4_t0_t0_t2 >= 59
	t4_t0_t0_t2 += ADD[2]

	t0_t31 = S.Task('t0_t31', length=1, delay_cost=1)
	S += t0_t31 >= 60
	t0_t31 += ADD[0]


	# new tasks
	t4_t2_t0_t0_in = S.Task('t4_t2_t0_t0_in', length=1, delay_cost=1)
	t4_t2_t0_t0_in += alt(MUL_in)
	t4_t2_t0_t0 = S.Task('t4_t2_t0_t0', length=7, delay_cost=1)
	t4_t2_t0_t0 += alt(MUL)
	S += t4_t2_t0_t0>=t4_t2_t0_t0_in

	t4_t2_t0_t0_mem0 = S.Task('t4_t2_t0_t0_mem0', length=1, delay_cost=1)
	t4_t2_t0_t0_mem0 += INPUT_mem_r
	S += t4_t2_t0_t0_mem0<=t4_t2_t0_t0

	t4_t2_t0_t0_mem1 = S.Task('t4_t2_t0_t0_mem1', length=1, delay_cost=1)
	t4_t2_t0_t0_mem1 += INPUT_mem_r
	S += t4_t2_t0_t0_mem1<=t4_t2_t0_t0

	t4_t2_t0_t1_in = S.Task('t4_t2_t0_t1_in', length=1, delay_cost=1)
	t4_t2_t0_t1_in += alt(MUL_in)
	t4_t2_t0_t1 = S.Task('t4_t2_t0_t1', length=7, delay_cost=1)
	t4_t2_t0_t1 += alt(MUL)
	S += t4_t2_t0_t1>=t4_t2_t0_t1_in

	t4_t2_t0_t1_mem0 = S.Task('t4_t2_t0_t1_mem0', length=1, delay_cost=1)
	t4_t2_t0_t1_mem0 += INPUT_mem_r
	S += t4_t2_t0_t1_mem0<=t4_t2_t0_t1

	t4_t2_t0_t1_mem1 = S.Task('t4_t2_t0_t1_mem1', length=1, delay_cost=1)
	t4_t2_t0_t1_mem1 += INPUT_mem_r
	S += t4_t2_t0_t1_mem1<=t4_t2_t0_t1

	t4_t2_t0_t2 = S.Task('t4_t2_t0_t2', length=1, delay_cost=1)
	t4_t2_t0_t2 += alt(ADD)

	t4_t2_t0_t2_mem0 = S.Task('t4_t2_t0_t2_mem0', length=1, delay_cost=1)
	t4_t2_t0_t2_mem0 += INPUT_mem_r
	S += t4_t2_t0_t2_mem0<=t4_t2_t0_t2

	t4_t2_t0_t2_mem1 = S.Task('t4_t2_t0_t2_mem1', length=1, delay_cost=1)
	t4_t2_t0_t2_mem1 += INPUT_mem_r
	S += t4_t2_t0_t2_mem1<=t4_t2_t0_t2

	t4_t2_t0_t3 = S.Task('t4_t2_t0_t3', length=1, delay_cost=1)
	t4_t2_t0_t3 += alt(ADD)

	t4_t2_t0_t3_mem0 = S.Task('t4_t2_t0_t3_mem0', length=1, delay_cost=1)
	t4_t2_t0_t3_mem0 += INPUT_mem_r
	S += t4_t2_t0_t3_mem0<=t4_t2_t0_t3

	t4_t2_t0_t3_mem1 = S.Task('t4_t2_t0_t3_mem1', length=1, delay_cost=1)
	t4_t2_t0_t3_mem1 += INPUT_mem_r
	S += t4_t2_t0_t3_mem1<=t4_t2_t0_t3

	t4_t2_t1_t0_in = S.Task('t4_t2_t1_t0_in', length=1, delay_cost=1)
	t4_t2_t1_t0_in += alt(MUL_in)
	t4_t2_t1_t0 = S.Task('t4_t2_t1_t0', length=7, delay_cost=1)
	t4_t2_t1_t0 += alt(MUL)
	S += t4_t2_t1_t0>=t4_t2_t1_t0_in

	t4_t2_t1_t0_mem0 = S.Task('t4_t2_t1_t0_mem0', length=1, delay_cost=1)
	t4_t2_t1_t0_mem0 += INPUT_mem_r
	S += t4_t2_t1_t0_mem0<=t4_t2_t1_t0

	t4_t2_t1_t0_mem1 = S.Task('t4_t2_t1_t0_mem1', length=1, delay_cost=1)
	t4_t2_t1_t0_mem1 += INPUT_mem_r
	S += t4_t2_t1_t0_mem1<=t4_t2_t1_t0

	t4_t2_t1_t1_in = S.Task('t4_t2_t1_t1_in', length=1, delay_cost=1)
	t4_t2_t1_t1_in += alt(MUL_in)
	t4_t2_t1_t1 = S.Task('t4_t2_t1_t1', length=7, delay_cost=1)
	t4_t2_t1_t1 += alt(MUL)
	S += t4_t2_t1_t1>=t4_t2_t1_t1_in

	t4_t2_t1_t1_mem0 = S.Task('t4_t2_t1_t1_mem0', length=1, delay_cost=1)
	t4_t2_t1_t1_mem0 += INPUT_mem_r
	S += t4_t2_t1_t1_mem0<=t4_t2_t1_t1

	t4_t2_t1_t1_mem1 = S.Task('t4_t2_t1_t1_mem1', length=1, delay_cost=1)
	t4_t2_t1_t1_mem1 += INPUT_mem_r
	S += t4_t2_t1_t1_mem1<=t4_t2_t1_t1

	t4_t2_t1_t2 = S.Task('t4_t2_t1_t2', length=1, delay_cost=1)
	t4_t2_t1_t2 += alt(ADD)

	t4_t2_t1_t2_mem0 = S.Task('t4_t2_t1_t2_mem0', length=1, delay_cost=1)
	t4_t2_t1_t2_mem0 += INPUT_mem_r
	S += t4_t2_t1_t2_mem0<=t4_t2_t1_t2

	t4_t2_t1_t2_mem1 = S.Task('t4_t2_t1_t2_mem1', length=1, delay_cost=1)
	t4_t2_t1_t2_mem1 += INPUT_mem_r
	S += t4_t2_t1_t2_mem1<=t4_t2_t1_t2

	t4_t2_t1_t3 = S.Task('t4_t2_t1_t3', length=1, delay_cost=1)
	t4_t2_t1_t3 += alt(ADD)

	t4_t2_t1_t3_mem0 = S.Task('t4_t2_t1_t3_mem0', length=1, delay_cost=1)
	t4_t2_t1_t3_mem0 += INPUT_mem_r
	S += t4_t2_t1_t3_mem0<=t4_t2_t1_t3

	t4_t2_t1_t3_mem1 = S.Task('t4_t2_t1_t3_mem1', length=1, delay_cost=1)
	t4_t2_t1_t3_mem1 += INPUT_mem_r
	S += t4_t2_t1_t3_mem1<=t4_t2_t1_t3

	t4_t2_t20 = S.Task('t4_t2_t20', length=1, delay_cost=1)
	t4_t2_t20 += alt(ADD)

	t4_t2_t20_mem0 = S.Task('t4_t2_t20_mem0', length=1, delay_cost=1)
	t4_t2_t20_mem0 += INPUT_mem_r
	S += t4_t2_t20_mem0<=t4_t2_t20

	t4_t2_t20_mem1 = S.Task('t4_t2_t20_mem1', length=1, delay_cost=1)
	t4_t2_t20_mem1 += INPUT_mem_r
	S += t4_t2_t20_mem1<=t4_t2_t20

	t4_t2_t21 = S.Task('t4_t2_t21', length=1, delay_cost=1)
	t4_t2_t21 += alt(ADD)

	t4_t2_t21_mem0 = S.Task('t4_t2_t21_mem0', length=1, delay_cost=1)
	t4_t2_t21_mem0 += INPUT_mem_r
	S += t4_t2_t21_mem0<=t4_t2_t21

	t4_t2_t21_mem1 = S.Task('t4_t2_t21_mem1', length=1, delay_cost=1)
	t4_t2_t21_mem1 += INPUT_mem_r
	S += t4_t2_t21_mem1<=t4_t2_t21

	t4_t2_t30 = S.Task('t4_t2_t30', length=1, delay_cost=1)
	t4_t2_t30 += alt(ADD)

	t4_t2_t30_mem0 = S.Task('t4_t2_t30_mem0', length=1, delay_cost=1)
	t4_t2_t30_mem0 += INPUT_mem_r
	S += t4_t2_t30_mem0<=t4_t2_t30

	t4_t2_t30_mem1 = S.Task('t4_t2_t30_mem1', length=1, delay_cost=1)
	t4_t2_t30_mem1 += INPUT_mem_r
	S += t4_t2_t30_mem1<=t4_t2_t30

	t4_t2_t31 = S.Task('t4_t2_t31', length=1, delay_cost=1)
	t4_t2_t31 += alt(ADD)

	t4_t2_t31_mem0 = S.Task('t4_t2_t31_mem0', length=1, delay_cost=1)
	t4_t2_t31_mem0 += INPUT_mem_r
	S += t4_t2_t31_mem0<=t4_t2_t31

	t4_t2_t31_mem1 = S.Task('t4_t2_t31_mem1', length=1, delay_cost=1)
	t4_t2_t31_mem1 += INPUT_mem_r
	S += t4_t2_t31_mem1<=t4_t2_t31

	t4_t400 = S.Task('t4_t400', length=1, delay_cost=1)
	t4_t400 += alt(ADD)

	t4_t400_mem0 = S.Task('t4_t400_mem0', length=1, delay_cost=1)
	t4_t400_mem0 += INPUT_mem_r
	S += t4_t400_mem0<=t4_t400

	t4_t400_mem1 = S.Task('t4_t400_mem1', length=1, delay_cost=1)
	t4_t400_mem1 += INPUT_mem_r
	S += t4_t400_mem1<=t4_t400

	t4_t401 = S.Task('t4_t401', length=1, delay_cost=1)
	t4_t401 += alt(ADD)

	t4_t401_mem0 = S.Task('t4_t401_mem0', length=1, delay_cost=1)
	t4_t401_mem0 += INPUT_mem_r
	S += t4_t401_mem0<=t4_t401

	t4_t401_mem1 = S.Task('t4_t401_mem1', length=1, delay_cost=1)
	t4_t401_mem1 += INPUT_mem_r
	S += t4_t401_mem1<=t4_t401

	t4_t410 = S.Task('t4_t410', length=1, delay_cost=1)
	t4_t410 += alt(ADD)

	t4_t410_mem0 = S.Task('t4_t410_mem0', length=1, delay_cost=1)
	t4_t410_mem0 += INPUT_mem_r
	S += t4_t410_mem0<=t4_t410

	t4_t410_mem1 = S.Task('t4_t410_mem1', length=1, delay_cost=1)
	t4_t410_mem1 += INPUT_mem_r
	S += t4_t410_mem1<=t4_t410

	t4_t411 = S.Task('t4_t411', length=1, delay_cost=1)
	t4_t411 += alt(ADD)

	t4_t411_mem0 = S.Task('t4_t411_mem0', length=1, delay_cost=1)
	t4_t411_mem0 += INPUT_mem_r
	S += t4_t411_mem0<=t4_t411

	t4_t411_mem1 = S.Task('t4_t411_mem1', length=1, delay_cost=1)
	t4_t411_mem1 += INPUT_mem_r
	S += t4_t411_mem1<=t4_t411

	t4_t500 = S.Task('t4_t500', length=1, delay_cost=1)
	t4_t500 += alt(ADD)

	t4_t500_mem0 = S.Task('t4_t500_mem0', length=1, delay_cost=1)
	t4_t500_mem0 += INPUT_mem_r
	S += t4_t500_mem0<=t4_t500

	t4_t500_mem1 = S.Task('t4_t500_mem1', length=1, delay_cost=1)
	t4_t500_mem1 += INPUT_mem_r
	S += t4_t500_mem1<=t4_t500

	t4_t501 = S.Task('t4_t501', length=1, delay_cost=1)
	t4_t501 += alt(ADD)

	t4_t501_mem0 = S.Task('t4_t501_mem0', length=1, delay_cost=1)
	t4_t501_mem0 += INPUT_mem_r
	S += t4_t501_mem0<=t4_t501

	t4_t501_mem1 = S.Task('t4_t501_mem1', length=1, delay_cost=1)
	t4_t501_mem1 += INPUT_mem_r
	S += t4_t501_mem1<=t4_t501

	t4_t510 = S.Task('t4_t510', length=1, delay_cost=1)
	t4_t510 += alt(ADD)

	t4_t510_mem0 = S.Task('t4_t510_mem0', length=1, delay_cost=1)
	t4_t510_mem0 += INPUT_mem_r
	S += t4_t510_mem0<=t4_t510

	t4_t510_mem1 = S.Task('t4_t510_mem1', length=1, delay_cost=1)
	t4_t510_mem1 += INPUT_mem_r
	S += t4_t510_mem1<=t4_t510

	t4_t511 = S.Task('t4_t511', length=1, delay_cost=1)
	t4_t511 += alt(ADD)

	t4_t511_mem0 = S.Task('t4_t511_mem0', length=1, delay_cost=1)
	t4_t511_mem0 += INPUT_mem_r
	S += t4_t511_mem0<=t4_t511

	t4_t511_mem1 = S.Task('t4_t511_mem1', length=1, delay_cost=1)
	t4_t511_mem1 += INPUT_mem_r
	S += t4_t511_mem1<=t4_t511

	t4_t8_t0_t0_in = S.Task('t4_t8_t0_t0_in', length=1, delay_cost=1)
	t4_t8_t0_t0_in += alt(MUL_in)
	t4_t8_t0_t0 = S.Task('t4_t8_t0_t0', length=7, delay_cost=1)
	t4_t8_t0_t0 += alt(MUL)
	S += t4_t8_t0_t0>=t4_t8_t0_t0_in

	t4_t8_t0_t0_mem0 = S.Task('t4_t8_t0_t0_mem0', length=1, delay_cost=1)
	t4_t8_t0_t0_mem0 += INPUT_mem_r
	S += t4_t8_t0_t0_mem0<=t4_t8_t0_t0

	t4_t8_t0_t0_mem1 = S.Task('t4_t8_t0_t0_mem1', length=1, delay_cost=1)
	t4_t8_t0_t0_mem1 += INPUT_mem_r
	S += t4_t8_t0_t0_mem1<=t4_t8_t0_t0

	t4_t8_t0_t1_in = S.Task('t4_t8_t0_t1_in', length=1, delay_cost=1)
	t4_t8_t0_t1_in += alt(MUL_in)
	t4_t8_t0_t1 = S.Task('t4_t8_t0_t1', length=7, delay_cost=1)
	t4_t8_t0_t1 += alt(MUL)
	S += t4_t8_t0_t1>=t4_t8_t0_t1_in

	t4_t8_t0_t1_mem0 = S.Task('t4_t8_t0_t1_mem0', length=1, delay_cost=1)
	t4_t8_t0_t1_mem0 += INPUT_mem_r
	S += t4_t8_t0_t1_mem0<=t4_t8_t0_t1

	t4_t8_t0_t1_mem1 = S.Task('t4_t8_t0_t1_mem1', length=1, delay_cost=1)
	t4_t8_t0_t1_mem1 += INPUT_mem_r
	S += t4_t8_t0_t1_mem1<=t4_t8_t0_t1

	t4_t8_t0_t2 = S.Task('t4_t8_t0_t2', length=1, delay_cost=1)
	t4_t8_t0_t2 += alt(ADD)

	t4_t8_t0_t2_mem0 = S.Task('t4_t8_t0_t2_mem0', length=1, delay_cost=1)
	t4_t8_t0_t2_mem0 += INPUT_mem_r
	S += t4_t8_t0_t2_mem0<=t4_t8_t0_t2

	t4_t8_t0_t2_mem1 = S.Task('t4_t8_t0_t2_mem1', length=1, delay_cost=1)
	t4_t8_t0_t2_mem1 += INPUT_mem_r
	S += t4_t8_t0_t2_mem1<=t4_t8_t0_t2

	t4_t8_t0_t3 = S.Task('t4_t8_t0_t3', length=1, delay_cost=1)
	t4_t8_t0_t3 += alt(ADD)

	t4_t8_t0_t3_mem0 = S.Task('t4_t8_t0_t3_mem0', length=1, delay_cost=1)
	t4_t8_t0_t3_mem0 += INPUT_mem_r
	S += t4_t8_t0_t3_mem0<=t4_t8_t0_t3

	t4_t8_t0_t3_mem1 = S.Task('t4_t8_t0_t3_mem1', length=1, delay_cost=1)
	t4_t8_t0_t3_mem1 += INPUT_mem_r
	S += t4_t8_t0_t3_mem1<=t4_t8_t0_t3

	t4_t8_t1_t0_in = S.Task('t4_t8_t1_t0_in', length=1, delay_cost=1)
	t4_t8_t1_t0_in += alt(MUL_in)
	t4_t8_t1_t0 = S.Task('t4_t8_t1_t0', length=7, delay_cost=1)
	t4_t8_t1_t0 += alt(MUL)
	S += t4_t8_t1_t0>=t4_t8_t1_t0_in

	t4_t8_t1_t0_mem0 = S.Task('t4_t8_t1_t0_mem0', length=1, delay_cost=1)
	t4_t8_t1_t0_mem0 += INPUT_mem_r
	S += t4_t8_t1_t0_mem0<=t4_t8_t1_t0

	t4_t8_t1_t0_mem1 = S.Task('t4_t8_t1_t0_mem1', length=1, delay_cost=1)
	t4_t8_t1_t0_mem1 += INPUT_mem_r
	S += t4_t8_t1_t0_mem1<=t4_t8_t1_t0

	t4_t8_t1_t1_in = S.Task('t4_t8_t1_t1_in', length=1, delay_cost=1)
	t4_t8_t1_t1_in += alt(MUL_in)
	t4_t8_t1_t1 = S.Task('t4_t8_t1_t1', length=7, delay_cost=1)
	t4_t8_t1_t1 += alt(MUL)
	S += t4_t8_t1_t1>=t4_t8_t1_t1_in

	t4_t8_t1_t1_mem0 = S.Task('t4_t8_t1_t1_mem0', length=1, delay_cost=1)
	t4_t8_t1_t1_mem0 += INPUT_mem_r
	S += t4_t8_t1_t1_mem0<=t4_t8_t1_t1

	t4_t8_t1_t1_mem1 = S.Task('t4_t8_t1_t1_mem1', length=1, delay_cost=1)
	t4_t8_t1_t1_mem1 += INPUT_mem_r
	S += t4_t8_t1_t1_mem1<=t4_t8_t1_t1

	t4_t8_t1_t2 = S.Task('t4_t8_t1_t2', length=1, delay_cost=1)
	t4_t8_t1_t2 += alt(ADD)

	t4_t8_t1_t2_mem0 = S.Task('t4_t8_t1_t2_mem0', length=1, delay_cost=1)
	t4_t8_t1_t2_mem0 += INPUT_mem_r
	S += t4_t8_t1_t2_mem0<=t4_t8_t1_t2

	t4_t8_t1_t2_mem1 = S.Task('t4_t8_t1_t2_mem1', length=1, delay_cost=1)
	t4_t8_t1_t2_mem1 += INPUT_mem_r
	S += t4_t8_t1_t2_mem1<=t4_t8_t1_t2

	t4_t8_t1_t3 = S.Task('t4_t8_t1_t3', length=1, delay_cost=1)
	t4_t8_t1_t3 += alt(ADD)

	t4_t8_t1_t3_mem0 = S.Task('t4_t8_t1_t3_mem0', length=1, delay_cost=1)
	t4_t8_t1_t3_mem0 += INPUT_mem_r
	S += t4_t8_t1_t3_mem0<=t4_t8_t1_t3

	t4_t8_t1_t3_mem1 = S.Task('t4_t8_t1_t3_mem1', length=1, delay_cost=1)
	t4_t8_t1_t3_mem1 += INPUT_mem_r
	S += t4_t8_t1_t3_mem1<=t4_t8_t1_t3

	t4_t8_t20 = S.Task('t4_t8_t20', length=1, delay_cost=1)
	t4_t8_t20 += alt(ADD)

	t4_t8_t20_mem0 = S.Task('t4_t8_t20_mem0', length=1, delay_cost=1)
	t4_t8_t20_mem0 += INPUT_mem_r
	S += t4_t8_t20_mem0<=t4_t8_t20

	t4_t8_t20_mem1 = S.Task('t4_t8_t20_mem1', length=1, delay_cost=1)
	t4_t8_t20_mem1 += INPUT_mem_r
	S += t4_t8_t20_mem1<=t4_t8_t20

	t4_t8_t21 = S.Task('t4_t8_t21', length=1, delay_cost=1)
	t4_t8_t21 += alt(ADD)

	t4_t8_t21_mem0 = S.Task('t4_t8_t21_mem0', length=1, delay_cost=1)
	t4_t8_t21_mem0 += INPUT_mem_r
	S += t4_t8_t21_mem0<=t4_t8_t21

	t4_t8_t21_mem1 = S.Task('t4_t8_t21_mem1', length=1, delay_cost=1)
	t4_t8_t21_mem1 += INPUT_mem_r
	S += t4_t8_t21_mem1<=t4_t8_t21

	solvers.mip.solve(S,msg=1,kind='CPLEX',ratio_gap=1.01)

	solution = [['hoge']*len(S.solution()[1]) for i in range(len(S.solution()))]
	for i in range(len(S.solution())):
		for j in range(len(S.solution()[i])):
			solution[i][j]=str(S.solution()[i][j])
	print(solution)

	cycles = int(solution[-1][3])

	pic_file_name = "/home/mfukuda/pairing_automation_design/bls24-317/scheduling/SPARSE_mul1_add4/SPARSE_2.png"
	if(S.solution() != []):
		plotters.matplotlib.plot(S,img_filename=pic_file_name, vertical_text=True, fig_size=(cycles*0.25+3, 5), show_task_labels=False)

	return solution
